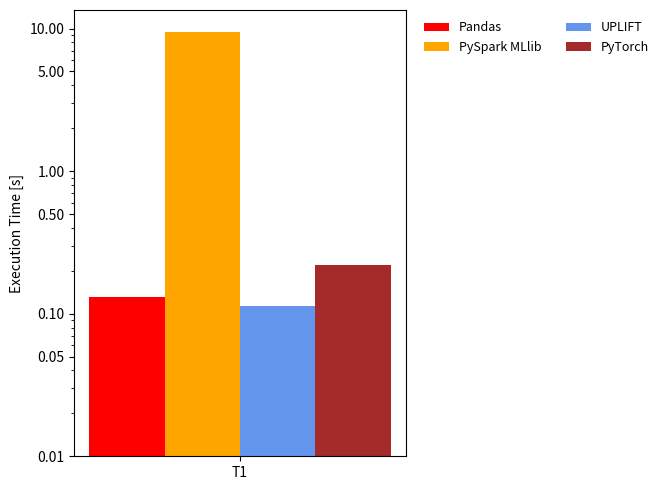

Recreate this plot in Python.
import numpy as np
import matplotlib.pyplot as plt
from matplotlib.ticker import FuncFormatter

#Mean execution times (seconds)
data = np.array([
    [0.13],   #Pandas
    [9.51],   #PySpark MLlib
    [0.1128], #UPLIFT
    [0.22]    #PyTorch
])

labels = [
    "Pandas",
    "PySpark MLlib",
    "UPLIFT",
    "PyTorch",
]

plot_colors = [
    "red",
    "orange",
    "cornflowerblue",
    "brown"
]

#Plot
n_bars = len(data)
x = np.arange(1)
width = 0.3

fig, ax = plt.subplots(figsize=(8, 5))

#Center bars around the single category
for i in range(n_bars):
    ax.bar(
        x + i * width - width * (n_bars - 1) / 2,
        data[i],
        width=width,
        color=plot_colors[i],
        label=labels[i]
    )
ax.set_yscale("log")
ax.set_ylim(0.01, 13.5)

yticks = [0.01, 0.05, 0.10, 0.50, 1.00, 5.00, 10.00]
ax.set_yticks(yticks)

ax.yaxis.set_major_formatter(
    FuncFormatter(lambda y, _: f"{y:.2f}")
)

ax.set_xticks(x)
ax.set_xticklabels(["T1"])
ax.set_ylabel("Execution Time [s]")

ax.legend(
    ncol=2,
    frameon=False,
    loc="upper left",
    bbox_to_anchor=(1.02, 1.0),
    fontsize=9
)

plt.tight_layout(rect=[0, 0, 0.85, 1])
plt.savefig("SYSTEMDS-3645\FTBench\Plots\T1_Performance.pdf")
plt.close()
